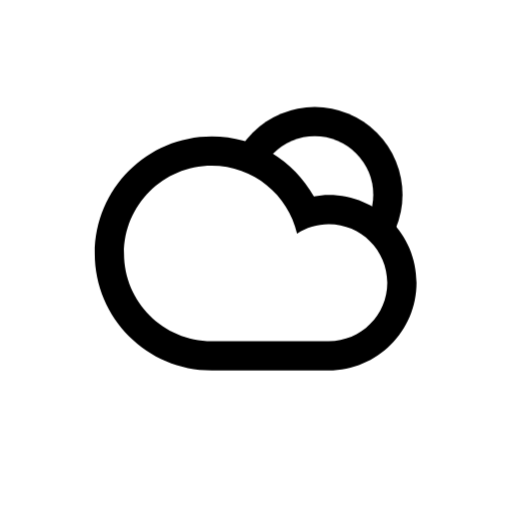
t = 0.00 s
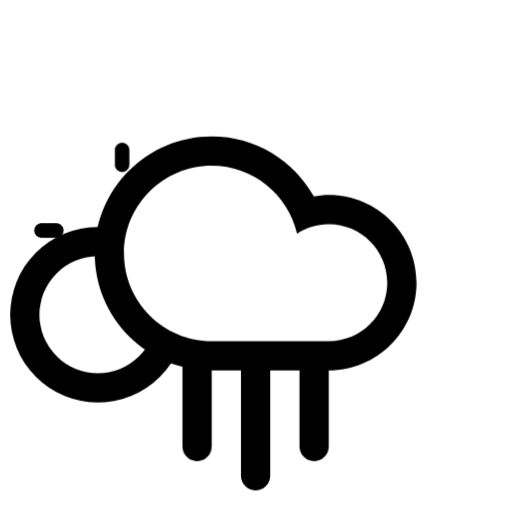
t = 3.00 s
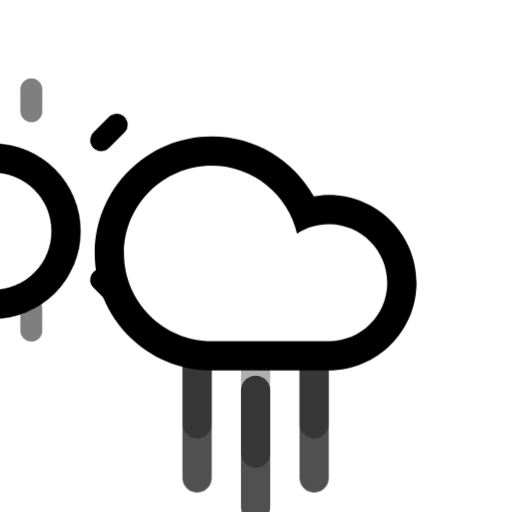
t = 4.50 s
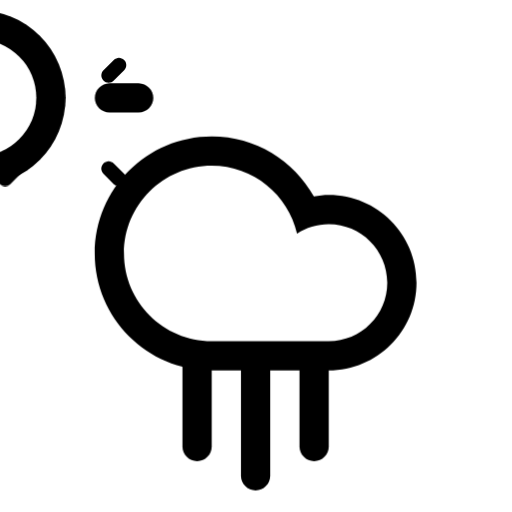
t = 6.00 s
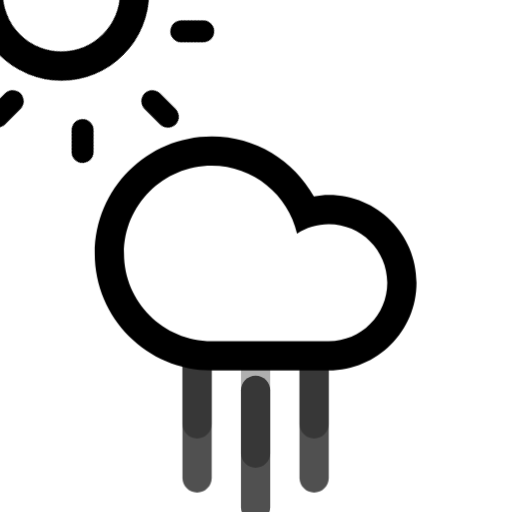
t = 7.50 s
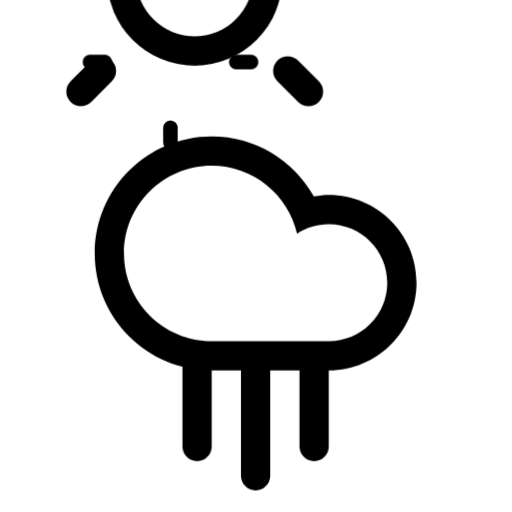
t = 9.00 s

The animated SVG that drew these frames (rendered in a browser with its animation timeline set to each time). Animation: 15 CSS @keyframes rules; frames cover the first 9.00 s, repeats indefinitely.

<svg
    version="1.1"
    id="cloudRainSunFill"
    class="climacon climacon_cloudRainSunFill"
    xmlns="http://www.w3.org/2000/svg"
    xmlns:xlink="http://www.w3.org/1999/xlink"
    x="0px"
    y="0px"
    viewBox="15 15 70 70"
    enable-background="new 15 15 70 70"
    xml:space="preserve">
    <style type="text/css"><![CDATA[
        svg{
            shape-rendering: geometricPrecision
        }

        g, path, circle, rect{
            
            -webkit-transform-origin: 50% 50%;
            -moz-transform-origin: 50% 50%;
            -o-transform-origin: 50% 50%;
            transform-origin: 50% 50%;

            -webkit-animation-iteration-count: infinite;
            -moz-animation-iteration-count: infinite;
            -o-animation-iteration-count: infinite;
            animation-iteration-count: infinite;

            -moz-animation-timing-function: linear;
            -webkit-animation-timing-function: linear;
            -o-animation-timing-function: linear;
            animation-timing-function: linear;

            -webkit-animation-duration: 12s;
            -moz-animation-duration: 12s;
            -o-animation-duration: 12s;
            animation-duration: 12s;

            -webkit-animation-direction: normal;
            -moz-animation-direction: normal;
            -o-animation-direction: normal;
            animation-direction: normal;

        }

        /* RAIN */
        .climacon_component-stroke_rain {
          fill-opacity: 0;
          -webkit-animation-name: rainFall, fillOpacity2;
          -webkit-animation-timing-function: ease-in;
          -webkit-animation-duration: 2s;

          -moz-animation-name: rainFall, fillOpacity2;
          -moz-animation-timing-function: ease-in;
          -moz-animation-duration: 2s;

          -o-animation-name: rainFall, fillOpacity2;
          -o-animation-timing-function: ease-in;
          -o-animation-duration: 2s;

          animation-name: rainFall, fillOpacity2;
          animation-timing-function: ease-in;
          animation-duration: 2s;
        }

        .climacon_component-stroke_rain:nth-child(n+4) {
          -webkit-animation-delay: 1s;
          -moz-animation-delay: 1s;
          -o-animation-delay: 1s;
          animation-delay: 1s;
        
        }

        .climacon_component-stroke_rain_alt:nth-child(2) {
          -webkit-animation-delay: 1s;
          -moz-animation-delay: 1s;
          -o-animation-delay: 1s;
          animation-delay: 1s;

        }

            .climacon_componentWrap-sun_cloud {

                -webkit-animation-name: behindCloudMove, rotate;
                -moz-animation-name: behindCloudMove, rotate;
                -o-animation-name: behindCloudMove, rotate;
                animation-name: behindCloudMove, rotate;

                -webkit-animation-iteration-count: 1, infinite;
                -moz-animation-iteration-count: 1, infinite;
                -o-animation-iteration-count: 1, infinite;
                animation-iteration-count: 1, infinite;

                -webkit-animation-timing-function: ease-out, linear;
                -moz-animation-timing-function: ease-out, linear;
                -o-animation-timing-function: ease-out, linear;
                animation-timing-function: ease-out, linear;

                -webkit-animation-delay: 0, 3s;
                -moz-animation-delay: 0, 3s;
                -o-animation-delay: 0, 3s;
                animation-delay: 0, 3s;

                -webkit-animation-duration: 3s, 12s;
                -moz-animation-duration: 3s, 12s;
                -o-animation-duration: 3s, 12s;
                animation-duration: 3s, 12s;

            }

            .climacon_component-stroke_sunSpoke {
                fill-opacity: 0;
                -webkit-animation-name: fillOpacity, scale;
                -moz-animation-name: fillOpacity, scale;
                -o-animation-name: fillOpacity, scale;
                animation-name: fillOpacity, scale;

                -webkit-animation-direction: alternate;
                -moz-animation-direction: alternate;
                -o-animation-direction: alternate;
                animation-direction: alternate;

                -webkit-animation-iteration-count: 1, infinite;
                -moz-animation-iteration-count: 1, infinite;
                -o-animation-iteration-count: 1, infinite;
                animation-iteration-count: 1, infinite;

                -webkit-animation-delay: 3s, 0;
                -moz-animation-delay: 3s, 0;
                -o-animation-delay: 3s, 0;
                animation-delay: 3s, 0;

                -webkit-animation-duration: 3s;
                -moz-animation-duration: 3s;
                -o-animation-duration: 3s;
                animation-duration: 3s;

                -webkit-animation-fill-mode: both;
                -moz-animation-fill-mode: both;
                -o-animation-fill-mode: both;
                animation-fill-mode: both;

            }

            .climacon_component-stroke_sunSpoke:nth-child(even) {
                -webkit-animation-delay: 3s;
                -moz-animation-delay: 3s;
                -o-animation-delay: 3s;
                animation-delay: 3s;

            }


        @-webkit-keyframes rainFall {
          0% {
            -webkit-transform: translateY(0);
          }

          100% {
            -webkit-transform: translateY(14px);
          }
        }

        @-moz-keyframes rainFall {
          0% {
            -moz-transform: translateY(0);
          }

          100% {
            -moz-transform: translateY(14px);
          }
        }

        @-o-keyframes rainFall {
          0% {
            -o-transform: translateY(0);
          }

          100% {
            -o-transform: translateY(14px);
          }
        }

        @keyframes rainFall {
          0% {
            transform: translateY(0);
          }

          100% {
            transform: translateY(14px);
          }
        }


        @-webkit-keyframes rainFall2 {
          0% {
            -webkit-transform: translateY(0);
          }

          50% {
            -webkit-transform: translateY(14px);
          }

          100% {
            -webkit-transform: translateX(14px) translateY(14px);
          }
        }

        @-moz-keyframes rainFall2 {
          0% {
            -moz-transform: translateY(0);
          }

          50% {
            -moz-transform: translateY(14px);
          }

          100% {
            -moz-transform: translateX(14px) translateY(14px);
          }
        }

        @-o-keyframes rainFall2 {
          0% {
            -o-transform: translateY(0);
          }

          50% {
            -o-transform: translateY(14px);
          }

          100% {
            -o-transform: translateX(14px) translateY(14px);
          }
        }

        @keyframes rainFall2 {
          0% {
            transform: translateY(0);
          }

          50% {
            transform: translateY(14px);
          }

          100% {
            transform: translateX(14px) translateY(14px);
          }
        }

        @-webkit-keyframes fillOpacity2 {
          0% {
            fill-opacity: 0;
            stroke-opacity: 0;
          }

          50% {
            fill-opacity: 1;
            stroke-opacity: 1;
          }

          100% {
            fill-opacity: 0;
            stroke-opacity: 0;
          }
        }

        @-moz-keyframes fillOpacity2 {
          0% {
            fill-opacity: 0;
            stroke-opacity: 0;
          }

          50% {
            fill-opacity: 1;
            stroke-opacity: 1;
          }

          100% {
            fill-opacity: 0;
            stroke-opacity: 0;
          }
        }

        @keyframes fillOpacity2 {
          0% {
            fill-opacity: 0;
            stroke-opacity: 0;
          }

          50% {
            fill-opacity: 1;
            stroke-opacity: 1;
          }

          100% {
            fill-opacity: 0;
            stroke-opacity: 0;
          }
        }

        @keyframes fillOpacity2 {
          0% {
            fill-opacity: 0;
            stroke-opacity: 0;
          }

          50% {
            fill-opacity: 1;
            stroke-opacity: 1;
          }

          100% {
            fill-opacity: 0;
            stroke-opacity: 0;
          }
        }

            @-webkit-keyframes rotate{
                0%{
                    -webkit-transform: rotate(0);
                }
                100%{
                    -webkit-transform: rotate(360deg);
                }   
            }


            @-moz-keyframes rotate{
                0%{
                    -moz-transform: rotate(0);
                }
                100%{
                    -moz-transform: rotate(360deg);
                }   
            }


            @-o-keyframes rotate{
                0%{
                    -o-transform: rotate(0);
                }
                100%{
                    -o-transform: rotate(360deg);
                }   
            }

            @keyframes rotate{
                0%{
                    transform: rotate(0);
                }
                100%{
                    transform: rotate(360deg);
                }   
            }

            @-webkit-keyframes scale{
                0%{
                    -webkit-transform: scale(1,1)
                }
                100%{
                    -webkit-transform: scale(.5,.5)
                }   
            }

            @-moz-keyframes scale{
                0%{
                    -moz-transform: scale(1,1)
                }
                100%{
                    -moz-transform: scale(.5,.5)
                }   
            }

            @-o-keyframes scale{
                0%{
                    -o-transform: scale(1,1)
                }
                100%{
                    -o-transform: scale(.5,.5)
                }   
            }

            @keyframes scale{
                0%{
                    transform: scale(1,1)
                }
                100%{
                    transform: scale(.5,.5)
                }   
            }

            @-webkit-keyframes behindCloudMove {
              0% {
                -webkit-transform: translateX(-1.75px) translateY(1.75px);
              }

              100% {
                -webkit-transform: translateX(0) translateY(0);
              }
            }

            @-moz-keyframes behindCloudMove {
              0% {
                -moz-transform: translateX(-1.75px) translateY(1.75px);
              }

              100% {
                -moz-transform: translateX(0) translateY(0);
              }
            }


            @-o-keyframes behindCloudMove {
              0% {
                -o-transform: translateX(-1.75px) translateY(1.75px);
              }

              100% {
                -o-transform: translateX(0) translateY(0);
              }
            }

            @keyframes behindCloudMove {
              0% {
                transform: translateX(-1.75px) translateY(1.75px);
              }

              100% {
                transform: translateX(0) translateY(0);
              }
            }

            @-webkit-keyframes fillOpacity {
              0% {
                fill-opacity: 0;
                stroke-opacity: 0;
              }

              100% {
                fill-opacity: 1;
                stroke-opacity: 1;
              }
            }

            @-moz-keyframes fillOpacity {
              0% {
                fill-opacity: 0;
                stroke-opacity: 0;
              }

              100% {
                fill-opacity: 1;
                stroke-opacity: 1;
              }
            }

            @-o-keyframes fillOpacity {
              0% {
                fill-opacity: 0;
                stroke-opacity: 0;
              }

              100% {
                fill-opacity: 1;
                stroke-opacity: 1;
              }
            }

            @keyframes fillOpacity {
              0% {
                fill-opacity: 0;
                stroke-opacity: 0;
              }

              100% {
                fill-opacity: 1;
                stroke-opacity: 1;
              }
            }
    ]]></style>
    <g class="climacon_iconWrap climacon_iconWrap-cloudRainSunFill">
        <g class="climacon_componentWrap climacon_componentWrap-sun climacon_componentWrap-sun_cloud">
            <g class="climacon_componentWrap climacon_componentWrap_sunSpoke">
                <path
                class="climacon_component climacon_component-stroke climacon_component-stroke_sunSpoke climacon_component-stroke_sunSpoke-north"
                d="M80.029,43.611h-3.998c-1.105,0-2-0.896-2-1.999s0.895-2,2-2h3.998c1.104,0,2,0.896,2,2S81.135,43.611,80.029,43.611z"/>
                <path
                class="climacon_component climacon_component-stroke climacon_component-stroke_sunSpoke climacon_component-stroke_sunSpoke-north"
                d="M72.174,30.3c-0.781,0.781-2.049,0.781-2.828,0c-0.781-0.781-0.781-2.047,0-2.828l2.828-2.828c0.779-0.781,2.047-0.781,2.828,0c0.779,0.781,0.779,2.047,0,2.828L72.174,30.3z"/>
                <path
                class="climacon_component climacon_component-stroke climacon_component-stroke_sunSpoke climacon_component-stroke_sunSpoke-north"
                d="M58.033,25.614c-1.105,0-2-0.896-2-2v-3.999c0-1.104,0.895-2,2-2c1.104,0,2,0.896,2,2v3.999C60.033,24.718,59.135,25.614,58.033,25.614z"/>
                <path
                class="climacon_component climacon_component-stroke climacon_component-stroke_sunSpoke climacon_component-stroke_sunSpoke-north"
                d="M43.892,30.3l-2.827-2.828c-0.781-0.781-0.781-2.047,0-2.828c0.78-0.781,2.047-0.781,2.827,0l2.827,2.828c0.781,0.781,0.781,2.047,0,2.828C45.939,31.081,44.673,31.081,43.892,30.3z"/>
                <path
                class="climacon_component climacon_component-stroke climacon_component-stroke_sunSpoke climacon_component-stroke_sunSpoke-north"
                d="M42.033,41.612c0,1.104-0.896,1.999-2,1.999h-4c-1.104,0-1.998-0.896-1.998-1.999s0.896-2,1.998-2h4C41.139,39.612,42.033,40.509,42.033,41.612z"/>
                <path
                class="climacon_component climacon_component-stroke climacon_component-stroke_sunSpoke climacon_component-stroke_sunSpoke-north"
                d="M43.892,52.925c0.781-0.78,2.048-0.78,2.827,0c0.781,0.78,0.781,2.047,0,2.828l-2.827,2.827c-0.78,0.781-2.047,0.781-2.827,0c-0.781-0.78-0.781-2.047,0-2.827L43.892,52.925z"/>
                <path
                class="climacon_component climacon_component-stroke climacon_component-stroke_sunSpoke climacon_component-stroke_sunSpoke-north"
                d="M58.033,57.61c1.104,0,2,0.895,2,1.999v4c0,1.104-0.896,2-2,2c-1.105,0-2-0.896-2-2v-4C56.033,58.505,56.928,57.61,58.033,57.61z"/>
                <path
                class="climacon_component climacon_component-stroke climacon_component-stroke_sunSpoke climacon_component-stroke_sunSpoke-north"
                d="M72.174,52.925l2.828,2.828c0.779,0.78,0.779,2.047,0,2.827c-0.781,0.781-2.049,0.781-2.828,0l-2.828-2.827c-0.781-0.781-0.781-2.048,0-2.828C70.125,52.144,71.391,52.144,72.174,52.925z"/>
            </g>
            <g class="climacon_componentWrap climacon_componentWrap-sunBody">
                <circle
                class="climacon_component climacon_component-stroke climacon_component-stroke_sunBody"
                cx="58.033"
                cy="41.612"
                r="11.999"/>
                <circle
                class="climacon_component climacon_component-fill climacon_component-fill_sunBody"
                fill="#FFFFFF"
                cx="58.033"
                cy="41.612" r="7.999"/>
            </g>
        </g>
        <g class="climacon_componentWrap climacon_componentWrap-rain">
            <path
            class="climacon_component climacon_component-stroke climacon_component-stroke_rain climacon_component-stroke_rain- left"
            d="M41.946,53.641c1.104,0,1.999,0.896,1.999,2v15.998c0,1.105-0.895,2-1.999,2s-2-0.895-2-2V55.641C39.946,54.537,40.842,53.641,41.946,53.641z"/>
            <path
            class="climacon_component climacon_component-stroke climacon_component-stroke_rain climacon_component-stroke_rain- middle"
            d="M49.945,57.641c1.104,0,2,0.896,2,2v15.998c0,1.104-0.896,2-2,2s-2-0.896-2-2V59.641C47.945,58.535,48.841,57.641,49.945,57.641z"/>
            <path
            class="climacon_component climacon_component-stroke climacon_component-stroke_rain climacon_component-stroke_rain- right"
            d="M57.943,53.641c1.104,0,2,0.896,2,2v15.998c0,1.105-0.896,2-2,2c-1.104,0-2-0.895-2-2V55.641C55.943,54.537,56.84,53.641,57.943,53.641z"/>
            <path
            class="climacon_component climacon_component-stroke climacon_component-stroke_rain climacon_component-stroke_rain- left"
            d="M41.946,53.641c1.104,0,1.999,0.896,1.999,2v15.998c0,1.105-0.895,2-1.999,2s-2-0.895-2-2V55.641C39.946,54.537,40.842,53.641,41.946,53.641z"/>
            <path
            class="climacon_component climacon_component-stroke climacon_component-stroke_rain climacon_component-stroke_rain- middle"
            d="M49.945,57.641c1.104,0,2,0.896,2,2v15.998c0,1.104-0.896,2-2,2s-2-0.896-2-2V59.641C47.945,58.535,48.841,57.641,49.945,57.641z"/>
            <path
            class="climacon_component climacon_component-stroke climacon_component-stroke_rain climacon_component-stroke_rain- right"
            d="M57.943,53.641c1.104,0,2,0.896,2,2v15.998c0,1.105-0.896,2-2,2c-1.104,0-2-0.895-2-2V55.641C55.943,54.537,56.84,53.641,57.943,53.641z"/>
        </g>

        <g class="climacon_componentWrap climacon_componentWrap_cloud">
            <path
            class="climacon_component climacon_component-stroke climacon_component-stroke_cloud"
            d="M43.945,65.639c-8.835,0-15.998-7.162-15.998-15.998c0-8.836,7.163-15.998,15.998-15.998c6.004,0,11.229,3.312,13.965,8.203c0.664-0.113,1.338-0.205,2.033-0.205c6.627,0,11.998,5.373,11.998,12c0,6.625-5.371,11.998-11.998,11.998C57.168,65.639,47.143,65.639,43.945,65.639z"/>
            <path
            class="climacon_component climacon_component-fill climacon_component-fill_cloud"
            fill="#FFFFFF"
            d="M59.943,61.639c4.418,0,8-3.582,8-7.998c0-4.417-3.582-8-8-8c-1.601,0-3.082,0.481-4.334,1.291c-1.23-5.316-5.973-9.29-11.665-9.29c-6.626,0-11.998,5.372-11.998,11.999c0,6.626,5.372,11.998,11.998,11.998C47.562,61.639,56.924,61.639,59.943,61.639z"/>
        </g>
    </g>
</svg><!-- cloudRainSunFill -->
